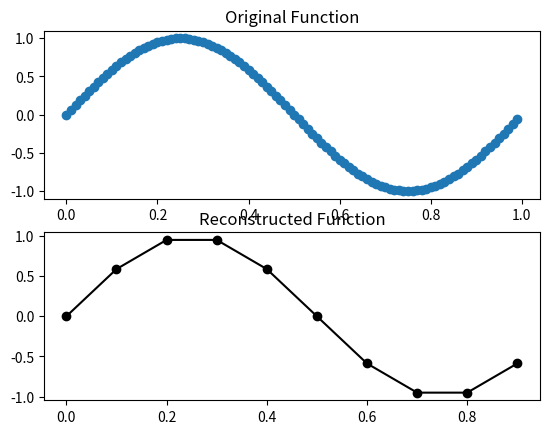

Write the Python code that produced this figure.
#Given a waveform a vector (𝑇̅, 𝑌̅), write a Python function that will perform the following
#operations:
#a. Returns a value y for any given t
#b. Accepts a sampling time 𝛥𝑡, and samples vector 𝑌̅ and returns a sampled 𝑌̅𝑆
#c. Write a simple test to demonstrate this functionality

import matplotlib.pyplot as plt
import numpy as np
from decimal import Decimal
from scipy.interpolate import interp1d

delta_t = 0.01 # sample interval 
f = 1 # the frequency of the signal HZ

x = np.arange(0,1,delta_t) #make a vector from 0 to 1
y = np.sin(2*np.pi*f *(x)) 

def reconstruc(x_in,y_in,interval,instant_t):
    interval = Decimal(str(round(interval,15))) #Transform to Decimal for precision 
    x_in = [Decimal(str(round(i,15))) for i in x_in]#Transform to Decimal for precision 

    previousTime = 0
    x = []
    y = []

    y.append(y_in[0])
    x.append(x_in[0])

    for index, time in enumerate(x_in):
        if time - previousTime >= interval:#Do in every interval lapse and append
            previousTime = time
            x.append(time)
            y.append(y_in[index])

    x = [float(i) for i in x]

    interp_func = interp1d(x, y)#interpolation function, call with new x and returns with y
    value = interp_func(instant_t)
    return x,y,value

interval = 0.1 #Sampling time for reconstruction
instant_t =.9  #Instant t value
x_new,y_new,value = reconstruc(x,y,interval,instant_t) #Main function

# Initialise the subplot function using number of rows and columns
plt.subplot(2, 1, 1)
plt.plot(x,y, marker = 'o')
plt.title("Original Function")

plt.subplot(2, 1, 2)
plt.plot(x_new, y_new, marker = 'o', color = 'black')
plt.title("Reconstructed Function")

plt.show()

print(f"size of x is {len(x)}")
print(f"size of x_new is {len(x_new)}")
print(f"size of y is {len(y)}")
print(f"size of y_new is {len(y_new)}")
print(f"x_new is {x_new}")
print(f"y_new is {y_new}")
print(f"Value Ys for a given t is {value}")
